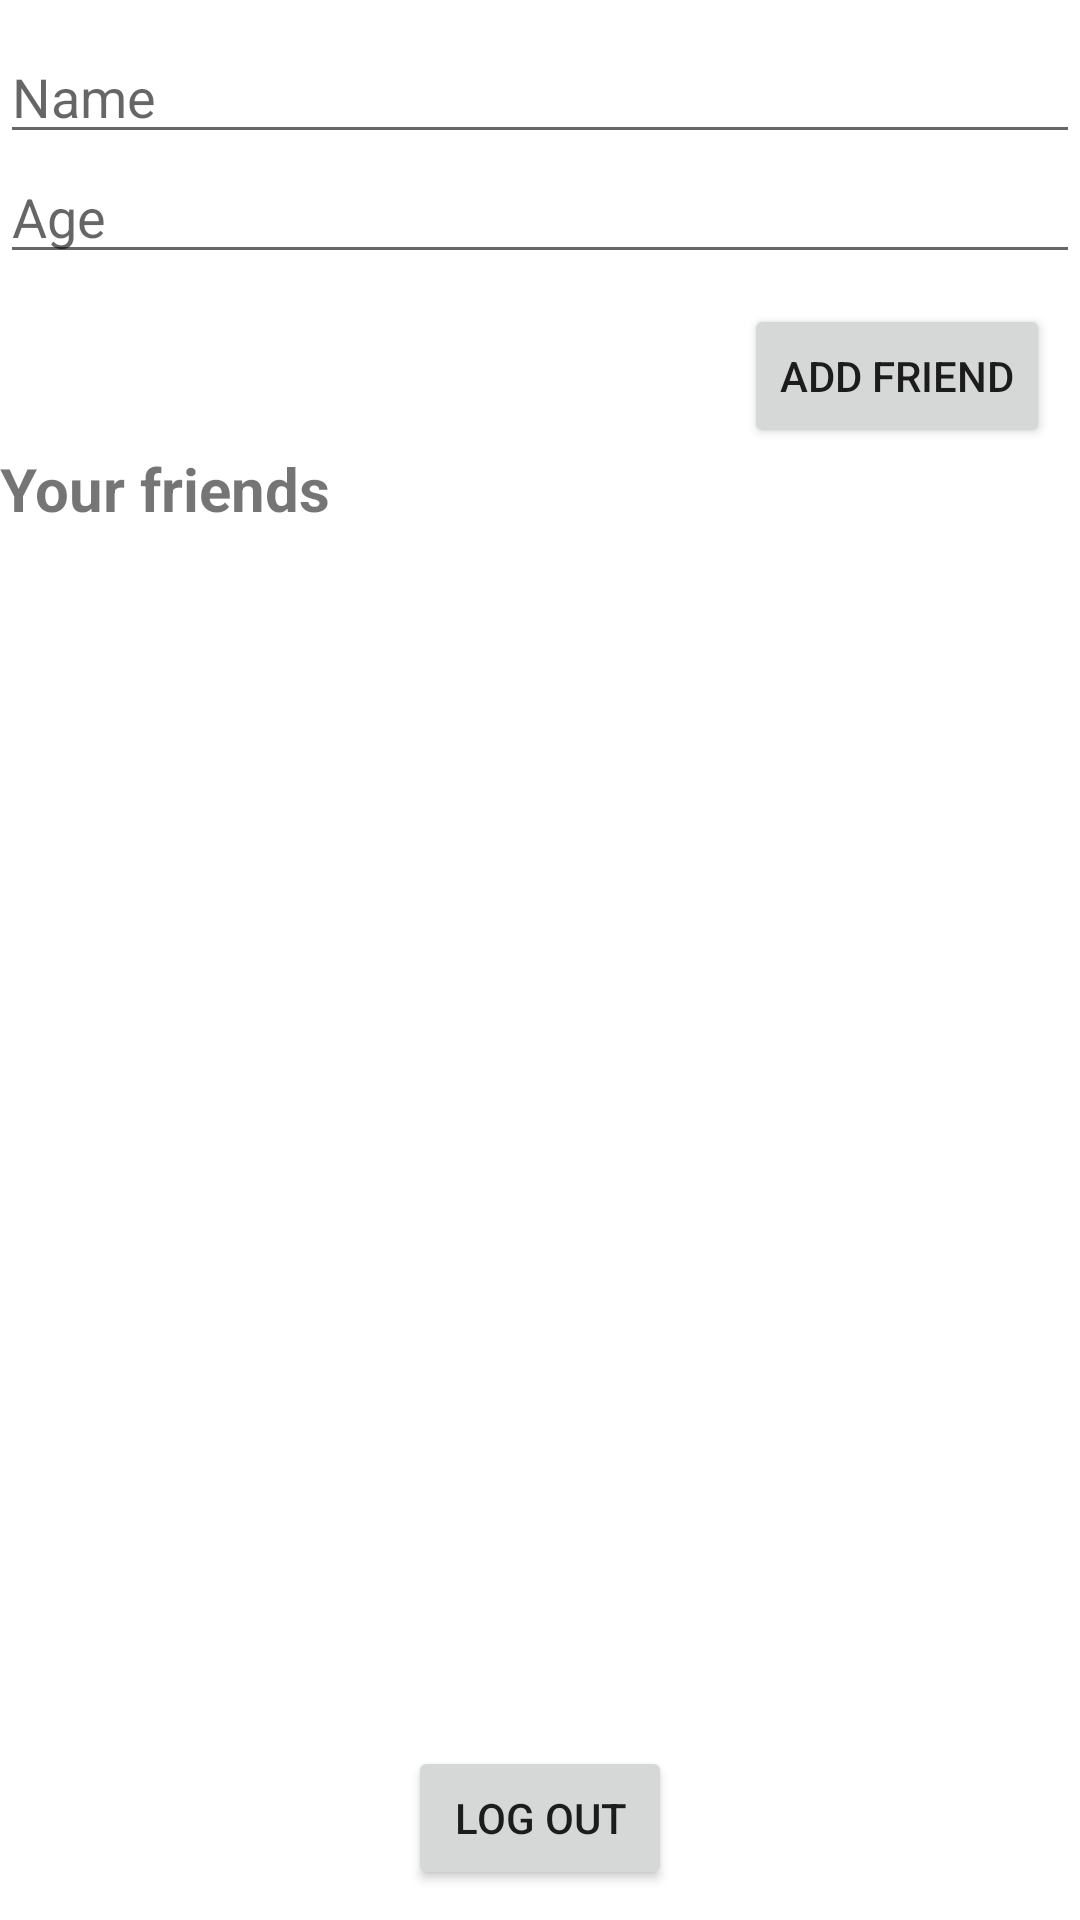

Layout XML and referenced resources for this Android screen:
<!-- AndroidManifest.xml: application theme Theme.ApeczkaTyciTyci -->
<!-- res/layout/activity_main.xml -->
<?xml version="1.0" encoding="utf-8"?>
<RelativeLayout xmlns:android="http://schemas.android.com/apk/res/android"
    xmlns:app="http://schemas.android.com/apk/res-auto"
    xmlns:tools="http://schemas.android.com/tools"
    android:layout_width="match_parent"
    android:layout_height="match_parent"
    tools:context=".MainActivity">

    <Button
        android:layout_width="wrap_content"
        android:layout_height="wrap_content"
        android:id="@+id/logout"
        android:text="Log out"
        android:layout_centerHorizontal="true"
        android:layout_marginBottom="10dp"
        android:layout_alignParentBottom="true"
        android:layout_marginEnd="10dp"/>
    <EditText
        android:layout_width="match_parent"
        android:layout_height="wrap_content"
        android:hint="Name"
        android:id="@+id/editName"
        android:layout_marginTop="10dp"/>
    <EditText
        android:layout_width="match_parent"
        android:layout_height="wrap_content"
        android:hint="Age"
        android:id="@+id/editAge"
        android:layout_marginTop="50dp"/>
    <TextView
        android:layout_width="match_parent"
        android:layout_height="wrap_content"
        android:text="Your friends"
        android:layout_below="@+id/add"
        android:textSize="20dp"
        android:textStyle="bold"
        android:layout_marginBottom="10dp"
        android:id="@+id/friends"/>

    <ListView
        android:id="@+id/listView"
        android:layout_width="match_parent"
        android:layout_height="500dp"
        android:layout_above="@id/logout"
        android:layout_below="@id/friends" />

    <Button
        android:layout_width="wrap_content"
        android:layout_height="wrap_content"
        android:text="Add friend"
        android:layout_below="@+id/editAge"
        android:layout_alignParentEnd="true"
        android:layout_marginTop="10dp"
        android:layout_marginEnd="10dp"
        android:id="@+id/add"/>


</RelativeLayout>
<!-- resources referenced by this layout -->
<resources>
  <style name="Theme.ApeczkaTyciTyci" parent="Theme.MaterialComponents.DayNight.DarkActionBar">
          
          <item name="colorPrimary">@color/purple_500</item>
          <item name="colorPrimaryVariant">@color/purple_700</item>
          <item name="colorOnPrimary">@color/white</item>
          
          <item name="colorSecondary">@color/teal_200</item>
          <item name="colorSecondaryVariant">@color/teal_700</item>
          <item name="colorOnSecondary">@color/black</item>
          
          <item name="android:statusBarColor" tools:targetApi="l">?attr/colorPrimaryVariant</item>
          
      </style>
  <!-- not gathered from this repository: default colours our renderer supplied (Android Studio template values) -->
  <color name="purple_500">#FF6200EE</color>
  <color name="purple_700">#FF3700B3</color>
  <color name="teal_200">#FF03DAC5</color>
  <color name="teal_700">#FF018786</color>
  <color name="black">#FF000000</color>
  <color name="white">#FFFFFFFF</color>
</resources>
